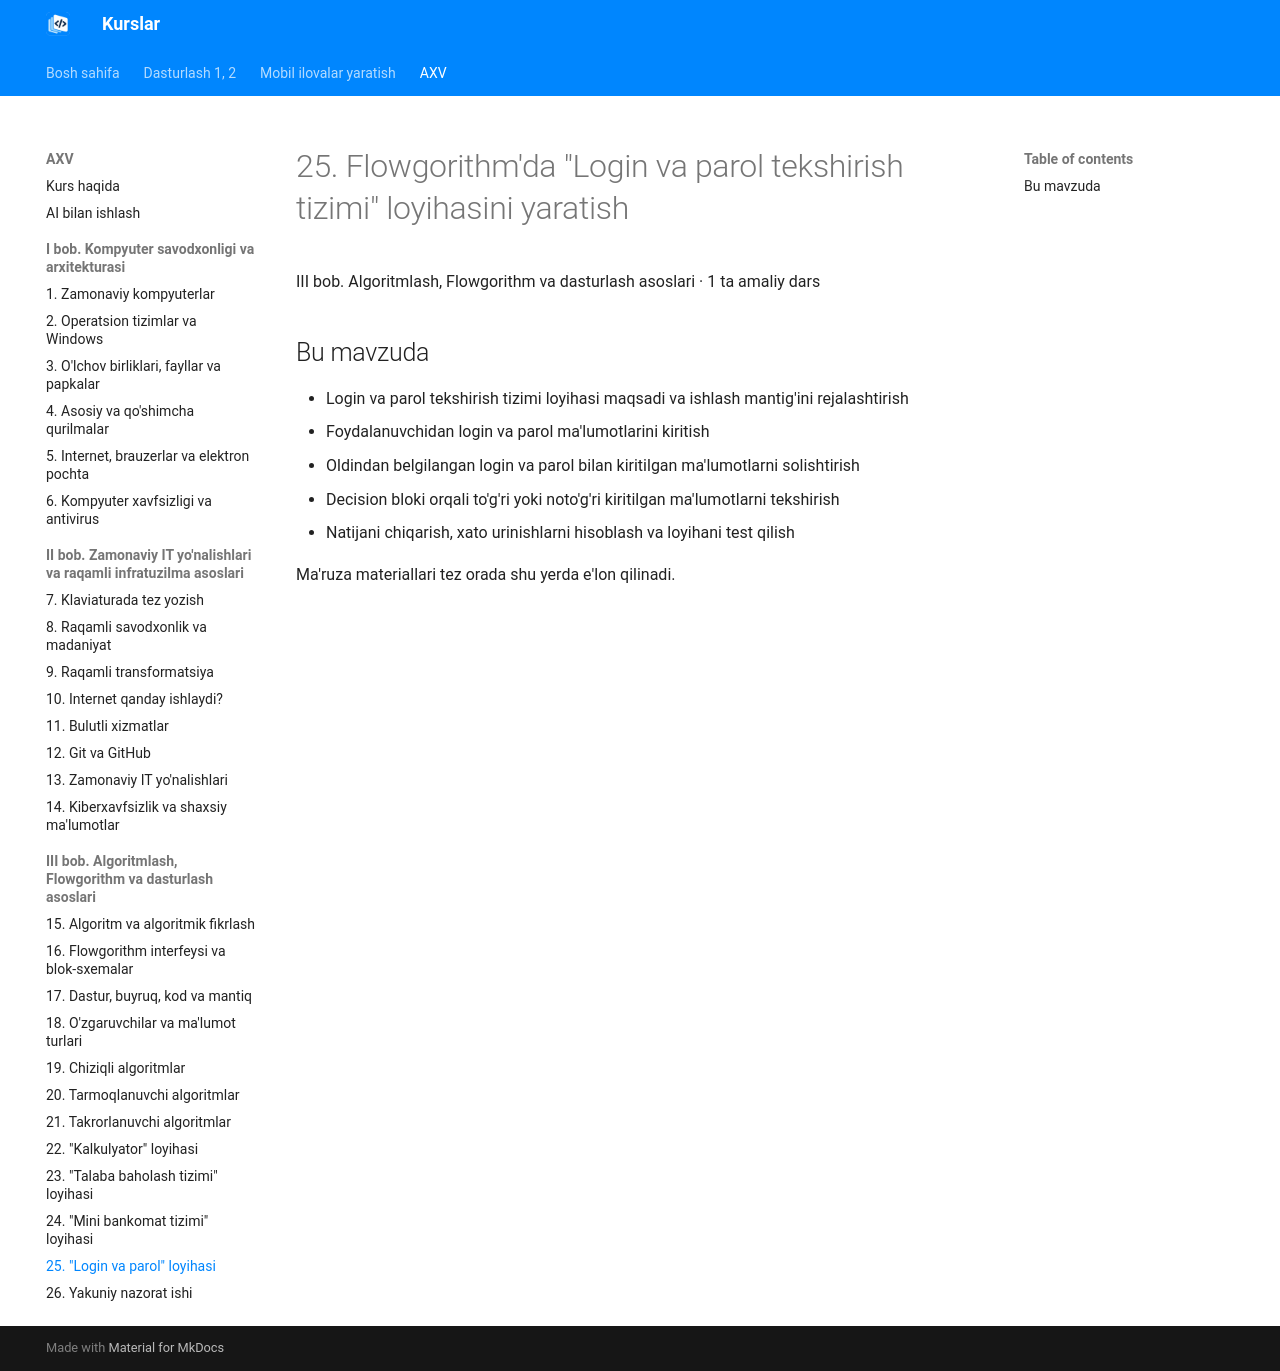

repository: tiu2024/dasturlash · page: courses/axv/topic-25/index.html · generator: mkdocs

# 25. Flowgorithm'da "Login va parol tekshirish tizimi" loyihasini yaratish

III bob. Algoritmlash, Flowgorithm va dasturlash asoslari · 1 ta amaliy dars

## Bu mavzuda

- Login va parol tekshirish tizimi loyihasi maqsadi va ishlash mantig'ini rejalashtirish
- Foydalanuvchidan login va parol ma'lumotlarini kiritish
- Oldindan belgilangan login va parol bilan kiritilgan ma'lumotlarni solishtirish
- Decision bloki orqali to'g'ri yoki noto'g'ri kiritilgan ma'lumotlarni tekshirish
- Natijani chiqarish, xato urinishlarni hisoblash va loyihani test qilish

Ma'ruza materiallari tez orada shu yerda e'lon qilinadi.
